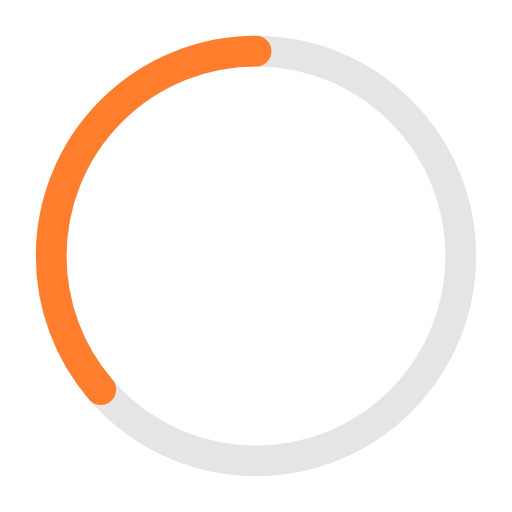
t = 0.00 s
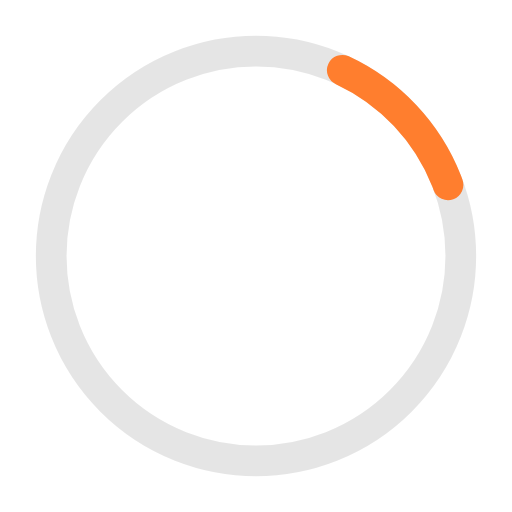
t = 0.41 s
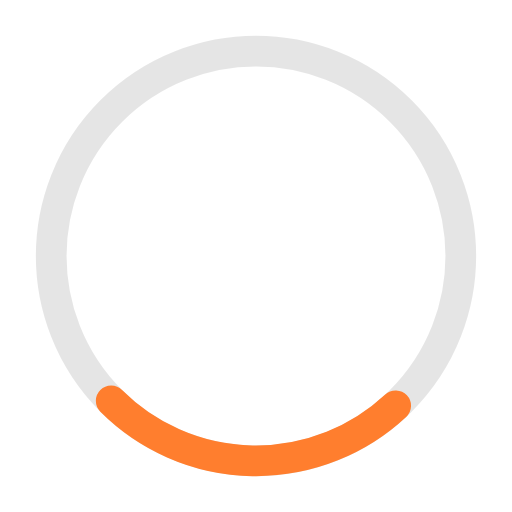
t = 0.81 s
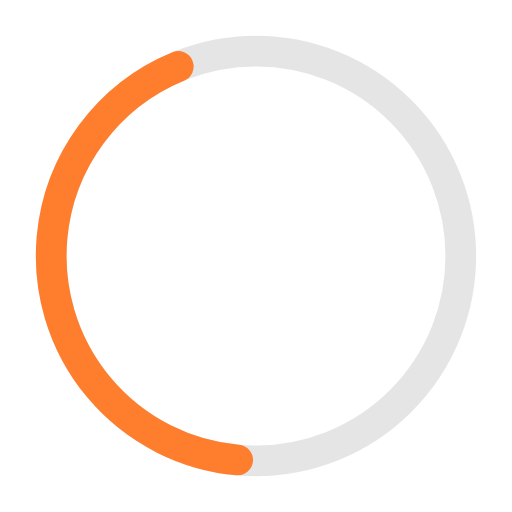
t = 1.10 s
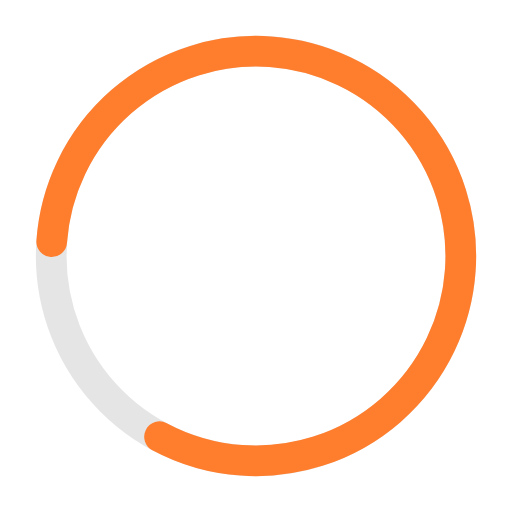
t = 1.63 s
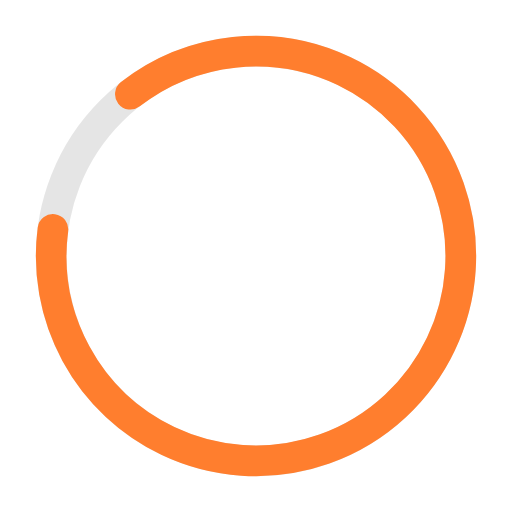
t = 1.77 s

The animated SVG that drew these frames (rendered in a browser with its animation timeline set to each time). Animation: 2 SMIL elements (animate=1,animateTransform=1); one cycle of 2.20 s, repeats indefinitely.

<!--Progressbar -->

<svg xmlns="http://www.w3.org/2000/svg" width="50px" height="50px" viewBox="0 0 50 50" >
	
<circle fill="none" opacity="0.10" stroke="#000000" stroke-width="3" cx="25" cy="25" r="20"/>


<g transform="translate(25,25) rotate(-90)">  
     <circle  style="stroke: #ff7e2e; fill:none; stroke-width: 3px; stroke-linecap: round" stroke-dasharray="110" stroke-dashoffset="0" cx="0" cy="0" r="20">
         <animate attributeName="stroke-dashoffset" values="360;140" dur="2.2s" keyTimes="0;1" calcMode="spline" fill="freeze" keySplines="0.41,0.314,0.8,0.54" repeatCount="indefinite" begin="0"/>
         <animateTransform attributeName="transform" type="rotate" values="0;274;360" keyTimes="0;0.74;1" calcMode="linear" dur="2.2s" repeatCount="indefinite" begin="0"/>
     </circle>
</g>

</svg>
